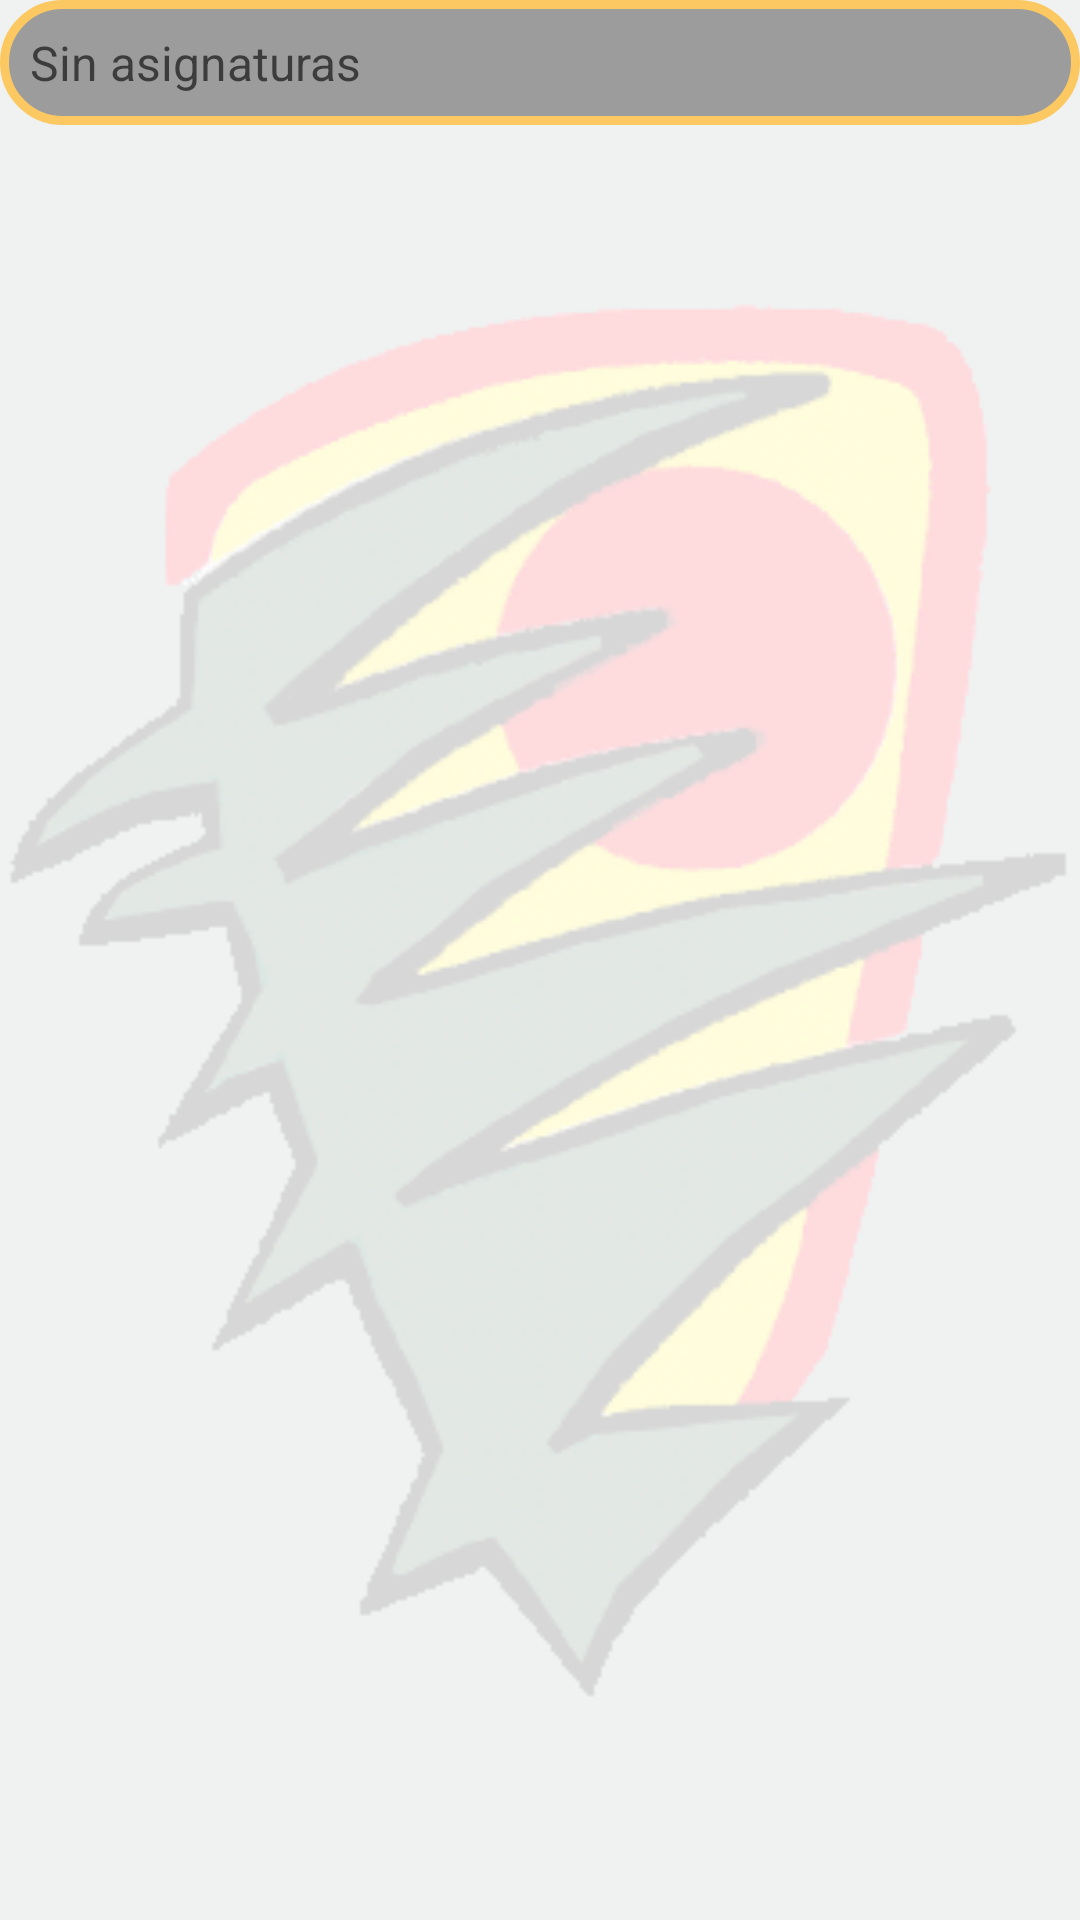

Layout XML and referenced resources for this Android screen:
<!-- AndroidManifest.xml: application theme AppTheme -->
<!-- res/layout/activity_asignaturas.xml -->
<?xml version="1.0" encoding="utf-8"?>

<LinearLayout xmlns:android="http://schemas.android.com/apk/res/android"
    android:layout_width="match_parent"
    android:layout_height="match_parent"
    android:orientation="vertical" >

   

    <Spinner
        android:id="@+id/asignaturas_spinner"
        style="@style/spinner_aplicacion"
        android:entries="@array/array_asignaturas"
        android:layout_width="match_parent"
        android:layout_height="wrap_content"
        android:alpha="0.75" />
            
        <LinearLayout
            android:orientation="vertical"
            android:layout_height="match_parent"
            android:layout_width="match_parent">
 
                <TabHost android:id="@android:id/tabhost"
                    android:layout_width="match_parent"
                     android:layout_height="match_parent">
 
                     <LinearLayout
                    android:orientation="vertical"
                    android:layout_width="match_parent"
                    android:layout_height="match_parent" >
 
                 <TabWidget android:layout_width="match_parent"
                        android:layout_height="wrap_content"
                        android:id="@android:id/tabs" />
         
                 <FrameLayout android:layout_width="match_parent"
                          android:layout_height="match_parent"
                          android:id="@android:id/tabcontent" >
         
                 <LinearLayout android:id="@+id/anuncios_tab"
                      android:orientation="vertical"
                      android:layout_width="match_parent"
                      android:layout_height="match_parent" >
         
                        <ListView android:id="@+id/anuncios_listView"
                              android:layout_width="wrap_content"
                              android:layout_height="wrap_content" />
                </LinearLayout>
 
                <LinearLayout android:id="@+id/tareas_tab"
                      android:orientation="vertical"
                      android:layout_width="match_parent"
                      android:layout_height="match_parent" >
         
                        <ListView android:id="@+id/tareas_listView"
                              android:layout_width="wrap_content"
                              android:layout_height="wrap_content" />
                </LinearLayout>
                
                <LinearLayout android:id="@+id/incidencias_tab"
                      android:orientation="vertical"
                      android:layout_width="match_parent"
                      android:layout_height="match_parent" >
         
                        <ListView android:id="@+id/incidencias_listView"
                              android:layout_width="wrap_content"
                              android:layout_height="wrap_content" />
                </LinearLayout>
                
                <LinearLayout android:id="@+id/examenes_tab"
                      android:orientation="vertical"
                      android:layout_width="match_parent"
                      android:layout_height="match_parent" >
         
                        <ListView android:id="@+id/examenes_listView"
                              android:layout_width="wrap_content"
                              android:layout_height="wrap_content" />
                </LinearLayout>
                </FrameLayout>
                </LinearLayout> 
        </TabHost>
        
    </LinearLayout>
</LinearLayout>
<!-- resources referenced by this layout -->
<resources>
  <string-array name="array_asignaturas">
          <item>Sin asignaturas</item>
      </string-array>
  <style name="spinner_aplicacion">
          <item name="android:background">@drawable/shape_spinner</item>
          <item name="android:textSize">@dimen/bini15</item>
      </style>
  <style name="AppTheme" parent="AppBaseTheme">
  
          
  
          <item name="android:windowBackground">@drawable/app_background</item>
      </style>
  <!-- drawable shape_spinner (drawable) -->
  <?xml version="1.0" encoding="utf-8"?>
  
  <shape xmlns:android="http://schemas.android.com/apk/res/android" 
       android:shape="rectangle">
      
      <corners 
          android:radius="20dp" />
      <gradient
          android:endColor="#FF808080"
          android:startColor="#FF808080"
          android:angle="270"/> 
  	<stroke
                  android:width="3dp"
                  android:color="#FFFFBB33"/>          
       <padding
                  android:left="10dp"
                  android:top="10dp"
                  android:right="10dp"
                  android:bottom="10dp" /> 
  
  </shape>
  <dimen name="bini15">15dp</dimen>
  <style name="AppBaseTheme" parent="android:Theme.Light">
          
      </style>
  <!-- drawable app_background (drawable) -->
  <?xml version="1.0" encoding="utf-8"?>
  
  	<bitmap xmlns:android="http://schemas.android.com/apk/res/android"
  		android:src="@drawable/fondo"
  		 />
  <!-- drawable fondo: png bitmap (drawable, 29647 bytes) -->
</resources>
